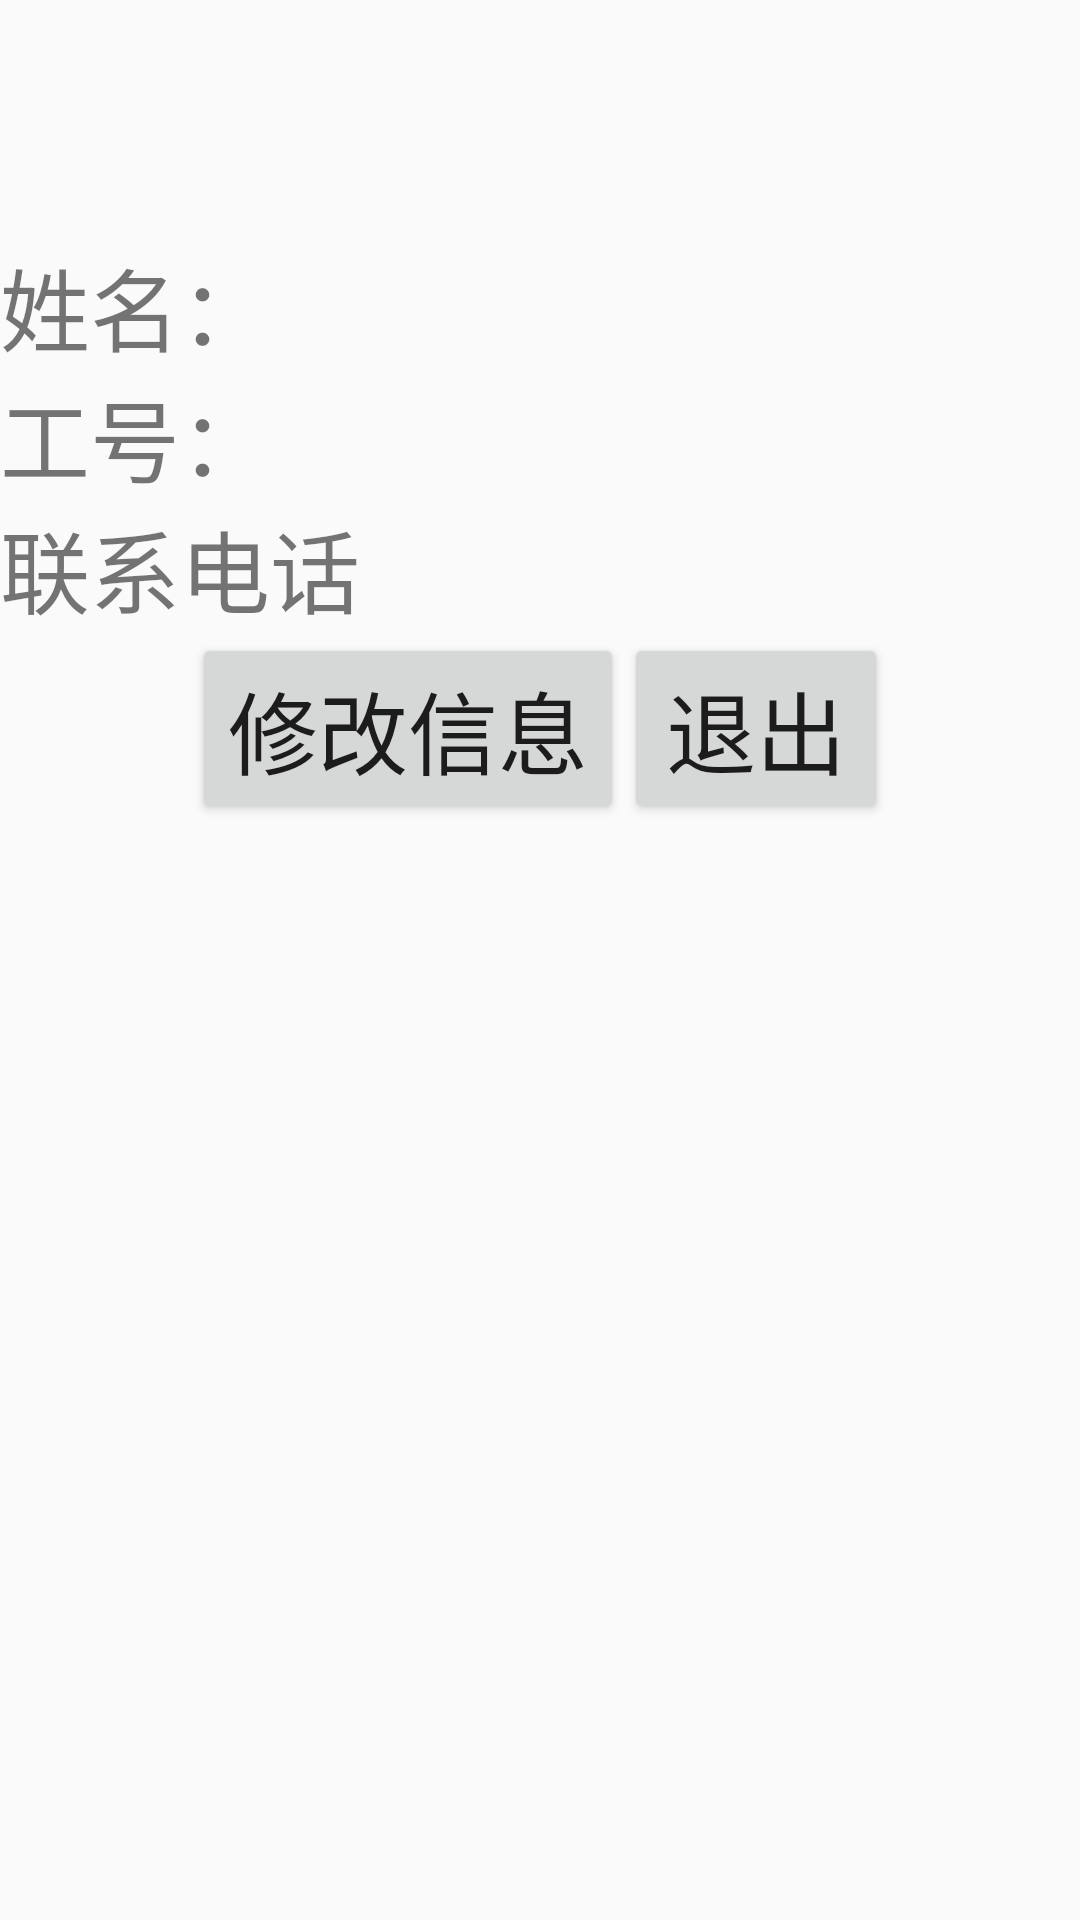

The Android layout XML behind this screen, and the referenced resources:
<!-- AndroidManifest.xml: application theme AppTheme -->
<!-- res/layout/activity_info.xml -->
<?xml version="1.0" encoding="utf-8"?>
<LinearLayout xmlns:android="http://schemas.android.com/apk/res/android"
    xmlns:app="http://schemas.android.com/apk/res-auto"
    xmlns:tools="http://schemas.android.com/tools"
    android:layout_width="match_parent"
    android:layout_height="match_parent"
    tools:context=".ui.InfoActivity"
    android:orientation="vertical">

    <ImageView
        android:layout_width="wrap_content"
        android:layout_height="wrap_content"
        android:src="@mipmap/pic_info"
        android:layout_gravity="center"
        android:layout_marginTop="80dp"/>

    <LinearLayout
        android:layout_width="match_parent"
        android:layout_height="wrap_content"
        android:orientation="horizontal"
        android:layout_gravity="center">

        <TextView
            android:layout_width="wrap_content"
            android:layout_height="wrap_content"
            android:text="@string/name"
            android:textSize="30sp" />
        <TextView
            android:id="@+id/adm_name1"
            android:layout_width="wrap_content"
            android:layout_height="wrap_content"
            android:textSize="30sp" />
    </LinearLayout>
    <LinearLayout
        android:layout_width="match_parent"
        android:layout_height="wrap_content"
        android:orientation="horizontal"
        android:layout_gravity="center">

        <TextView
            android:layout_width="wrap_content"
            android:layout_height="wrap_content"
            android:text="工号："
            android:textSize="30sp" />
        <TextView
            android:id="@+id/adm_number1"
            android:layout_width="wrap_content"
            android:layout_height="wrap_content"
            android:textSize="30sp" />
    </LinearLayout>
    <LinearLayout
        android:layout_width="match_parent"
        android:layout_height="wrap_content"
        android:orientation="horizontal"
        android:layout_gravity="center">

        <TextView
            android:layout_width="wrap_content"
            android:layout_height="wrap_content"
            android:text="联系电话"
            android:textSize="30sp" />
        <TextView
            android:id="@+id/adm_phone1"
            android:layout_width="wrap_content"
            android:layout_height="wrap_content"
            android:textSize="30sp" />
    </LinearLayout>
    <LinearLayout
        android:layout_width="match_parent"
        android:layout_height="wrap_content"
        android:gravity="center">
        <Button
            android:layout_gravity="center"
            android:layout_width="wrap_content"
            android:layout_height="wrap_content"
            android:id="@+id/btn_revice"
            android:textSize="30sp"
            android:text="修改信息"/>
        <Button
            android:layout_gravity="center"
            android:layout_width="wrap_content"
            android:layout_height="wrap_content"
            android:id="@+id/btn_break"
            android:textSize="30sp"
            android:text="退出"/>
    </LinearLayout>



</LinearLayout>
<!-- resources referenced by this layout -->
<resources>
  <string name="name">姓名：</string>
  <style name="AppTheme" parent="Theme.AppCompat.Light.DarkActionBar">
          
          <item name="colorPrimary">@color/colorPrimary</item>
          <item name="colorPrimaryDark">@color/colorPrimaryDark</item>
          <item name="colorAccent">@color/colorAccent</item>
      </style>
  <!-- not gathered from this repository: default colours our renderer supplied (Android Studio template values) -->
  <color name="colorPrimary">#FF6200EE</color>
  <color name="colorPrimaryDark">#FF3700B3</color>
  <color name="colorAccent">#FF03DAC5</color>
</resources>
